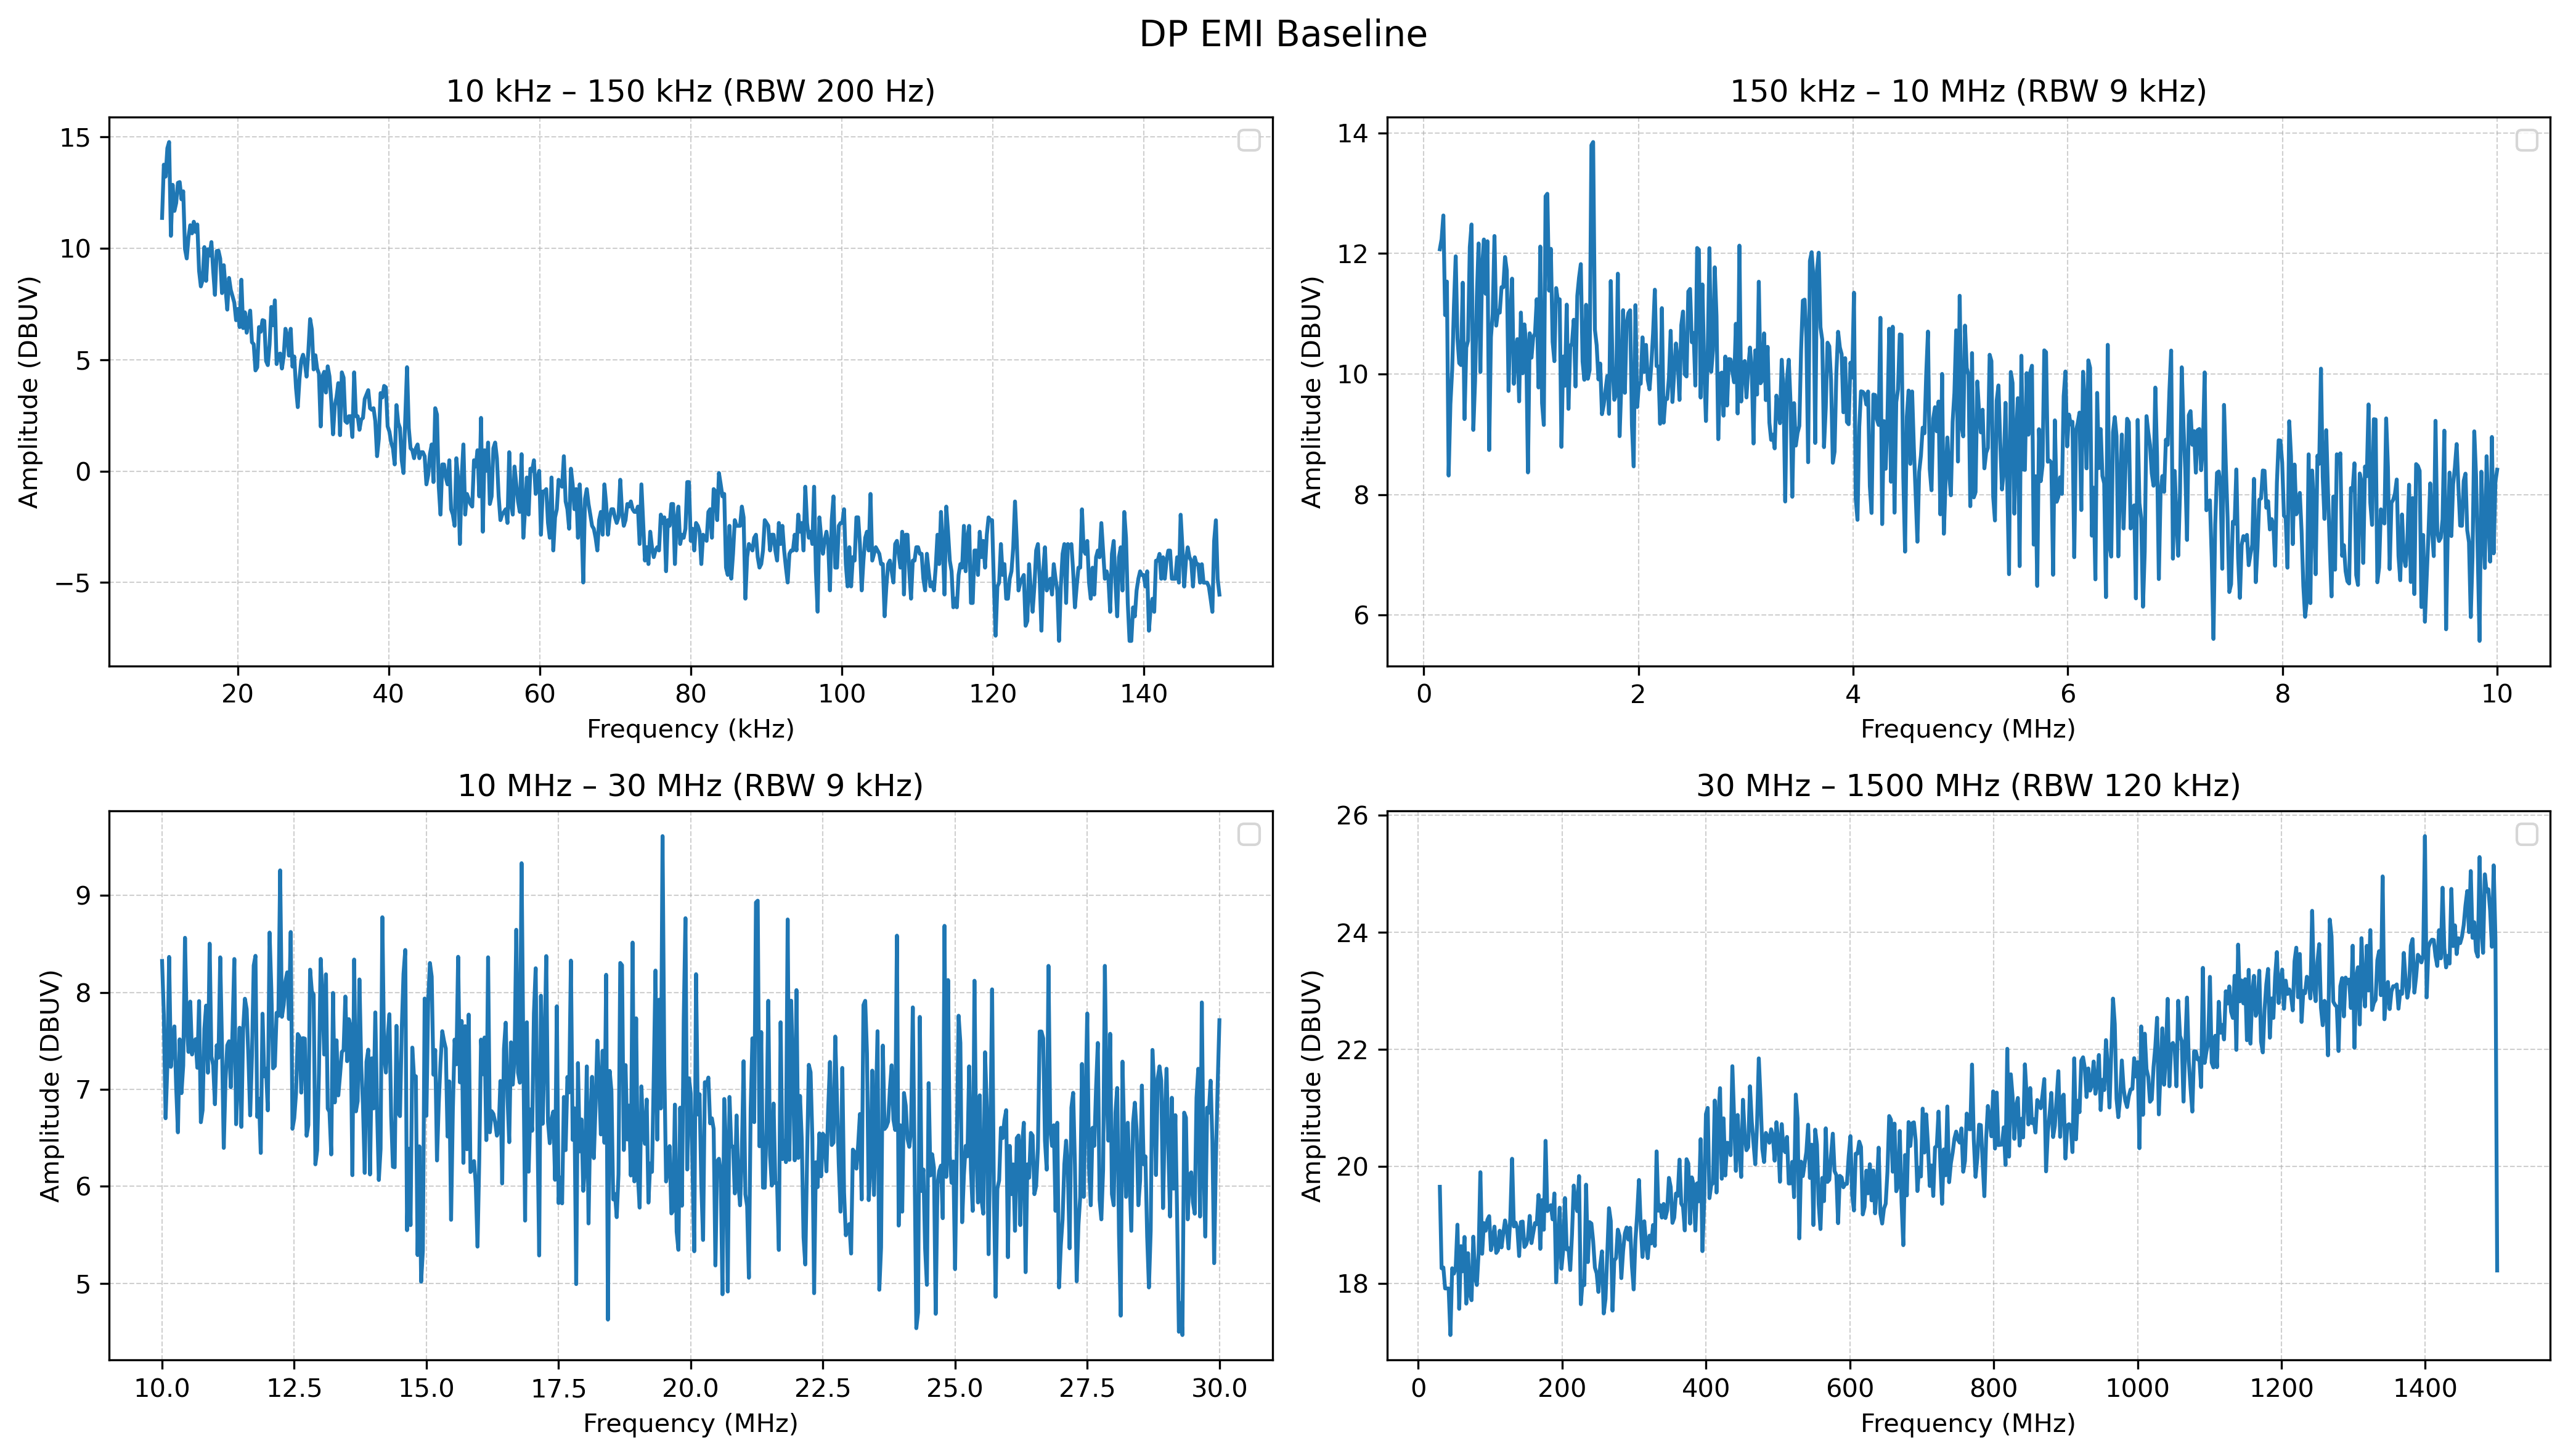

Generate this figure with Python:
from __future__ import annotations

import time
from pathlib import Path

import matplotlib.pyplot as plt
import numpy as np
import pyvisa
import csv
from Instruments import instrument_strings
from Instruments.rigol_dsa815 import rigol_dsa815

# Measurement configuration
#READINGS_PER_BAND = 4
BANDS = [
    {"label": "10 kHz – 150 kHz", "start_hz": 10_000, "stop_hz": 150_000, "rbw_hz": 200, "ref_level": 20 },
    {"label": "150 kHz – 10 MHz", "start_hz": 150_000, "stop_hz": 10_000_000, "rbw_hz": 9_000, "ref_level": 30 },
    {"label": "10 MHz – 30 MHz", "start_hz": 10_000_000, "stop_hz": 30_000_000, "rbw_hz": 9_000, "ref_level": 30 },
    {"label": "30 MHz – 1500 MHz", "start_hz": 30_000_000, "stop_hz": 1_500_000_000, "rbw_hz": 120_000, "ref_level": 40 },
]
PLOT_PATH = Path(__file__).with_name("dp_emi_baseline.png")
PLOT_PATH2 = Path(__file__).with_name("dp_emi_baseline-samescale.png")
AMPLITUDE_UNITS = "DBUV"


def find_spectrum_analyzer() -> rigol_dsa815:
    """Return the first connected Rigol DSA815 spectrum analyzer."""
    rm = pyvisa.ResourceManager()
    spec_an = None

    for resource_id in rm.list_resources():
        try:
            inst = rm.open_resource(resource_id, send_end=True)
            name_str = inst.query("*IDN?").strip()
            if name_str == instrument_strings.RigolDSA815:
                spec_an = rigol_dsa815(inst)
                print(f"Connected to: {spec_an.name.rstrip()}")
                break
            inst.close()
        except pyvisa.errors.VisaIOError:
            print(f"{resource_id} is not what we're looking for, continuing...\n")

    if spec_an is None:
        raise RuntimeError("Rigol DSA815 not found on any VISA resource.")

    return spec_an


def freq_axis(freqs_hz: np.ndarray) -> tuple[np.ndarray, str]:
    """Return frequency axis scaled for plotting and the axis label."""
    if freqs_hz[-1] < 1e6:
        return freqs_hz / 1e3, "Frequency (kHz)"
    return freqs_hz / 1e6, "Frequency (MHz)"


def format_rbw(rbw_hz: float) -> str:
    """Return a string representation of the RBW in Hz/kHz."""
    return f"{rbw_hz / 1e3:g} kHz" if rbw_hz >= 1_000 else f"{rbw_hz:g} Hz"


def main():
    spec_an = find_spectrum_analyzer()

    try:
        spec_an.set_data_format("ASC")
        spec_an.set_units(AMPLITUDE_UNITS)
        y_units = spec_an.get_units()

        measurements = []
        for band in BANDS:
            start_hz = band["start_hz"]
            stop_hz = band["stop_hz"]
            rbw_hz = band["rbw_hz"]
            label = band["label"]

            print(f"\nMeasuring {label} with RBW {format_rbw(rbw_hz)}")
            spec_an.set_start_stop_freq(start_hz, stop_hz)
            spec_an.set_rbw(rbw_hz)


            spec_an.set_ref_level(band["ref_level"])
            spec_an.wait_for_sweeps(n_sweeps=1, margin=0.2)
            sweep = spec_an.get_trace(trace_num=1)
        
            print(f"  Captured sweep for {label}")

   
            freqs = np.linspace(start_hz, stop_hz, sweep.size)
            measurements.append(
                {
                    "band": band,
                    "freqs": freqs,
                    "trace": sweep,
                }
            )

        fig, ax = plt.subplots(2, 2, figsize=(14, 8))
        axes = ax.flatten()
        for axis, measurement in zip(axes, measurements):
            band = measurement["band"]
            rbw_label = format_rbw(band["rbw_hz"])
            freq_scale, x_label = freq_axis(measurement["freqs"])

            axis.plot(
                freq_scale,
                measurement["trace"],
                color="C0",
                linewidth=1.5,
                label="",
            )

            axis.set_title(f"{band['label']} (RBW {rbw_label})")
            axis.set_xlabel(x_label)
            axis.set_ylabel(f"Amplitude ({y_units})")
            axis.grid(True, which="both", linestyle="--", linewidth=0.5, alpha=0.6)
            axis.legend(loc="best")

        fig.suptitle(f"DP EMI Baseline", fontsize=14)
        fig.tight_layout()
        fig.savefig(PLOT_PATH, dpi=300, bbox_inches="tight")
        print(f"\nPlot saved to {PLOT_PATH}")
        plt.show()

        for axis, measurement in zip(axes, measurements):
                band = measurement["band"]
                rbw_label = format_rbw(band["rbw_hz"])
                freq_scale, x_label = freq_axis(measurement["freqs"])

                axis.plot(
                    freq_scale,
                    measurement["trace"],
                    color="C0",
                    linewidth=1.5,
                    label="",
                )

                axis.set_title(f"{band['label']} (RBW {rbw_label})")
                axis.set_xlabel(x_label)
                axis.set_ylabel(f"Amplitude ({y_units})")
                axis.grid(True, which="both", linestyle="--", linewidth=0.5, alpha=0.6)
                axis.legend(loc="best")
                axis.set_ylim((-10, 40))

        fig.suptitle(f"DP EMI Baseline - Same Scale", fontsize=14)
        fig.tight_layout()
        fig.savefig(PLOT_PATH2, dpi=300, bbox_inches="tight")
        print(f"\nPlot saved to {PLOT_PATH}")
        plt.show()
    finally:
        spec_an.close()
        csv_path = "dp_emi_baseline.csv"
        with open(csv_path, "w", newline="") as f:
            writer = csv.writer(f)
            # header
            writer.writerow(["band", "point", "freq_Hz", "amplitude_dBuV"])

            for m in measurements:
                band = m["band"]
                freqs = np.asarray(m["freqs"])
                trace = np.asarray(m["trace"])

                for i, (f_hz, amp) in enumerate(zip(freqs, trace)):
                    writer.writerow([band, i, f_hz, amp])

        print(f"Wrote {csv_path}")


if __name__ == "__main__":
    main()
